9-way image classification set "diseases" from GitHub (RobertMercieca/Dissertation); label vocabulary: apple apple scab, apple cedar apple rust, apple healthy, grape black rot, grape esca black measles, grape healthy, potato early blight, potato late blight, potato healthy.

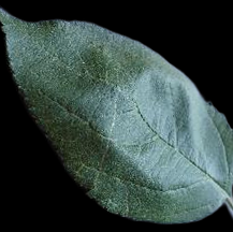
Label: apple healthy

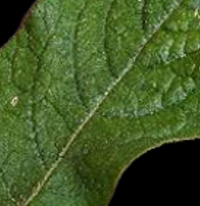
Label: potato healthy

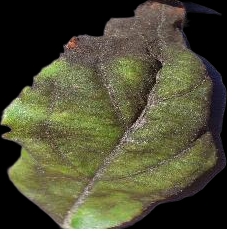
Label: apple apple scab

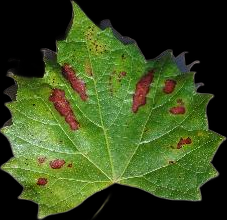
Label: grape esca black measles

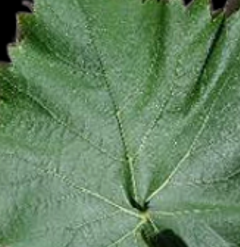
Label: grape healthy

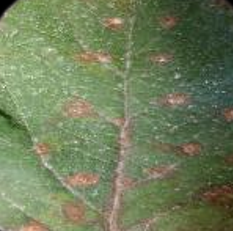
Label: apple cedar apple rust
